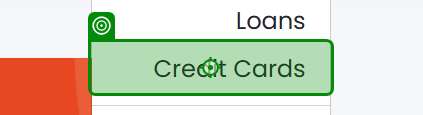
Workflow: TC02_Validate Invalid Loan Application

Step 1: click on the link 'Credit Cards' in window 'UiBank-Welcome' (chrome.exe)

Step 2: click on the element 'Apply Now ->' in window 'UiBank-Credit Card' (chrome.exe) (no picture)

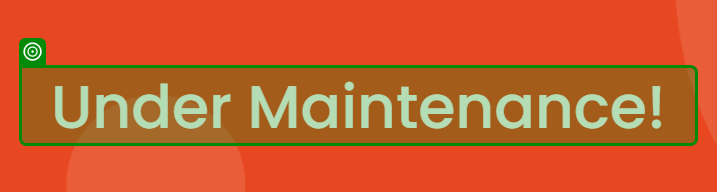
Step 3: get-text from the heading in window 'UiBank-Credit Apply' (chrome.exe)
